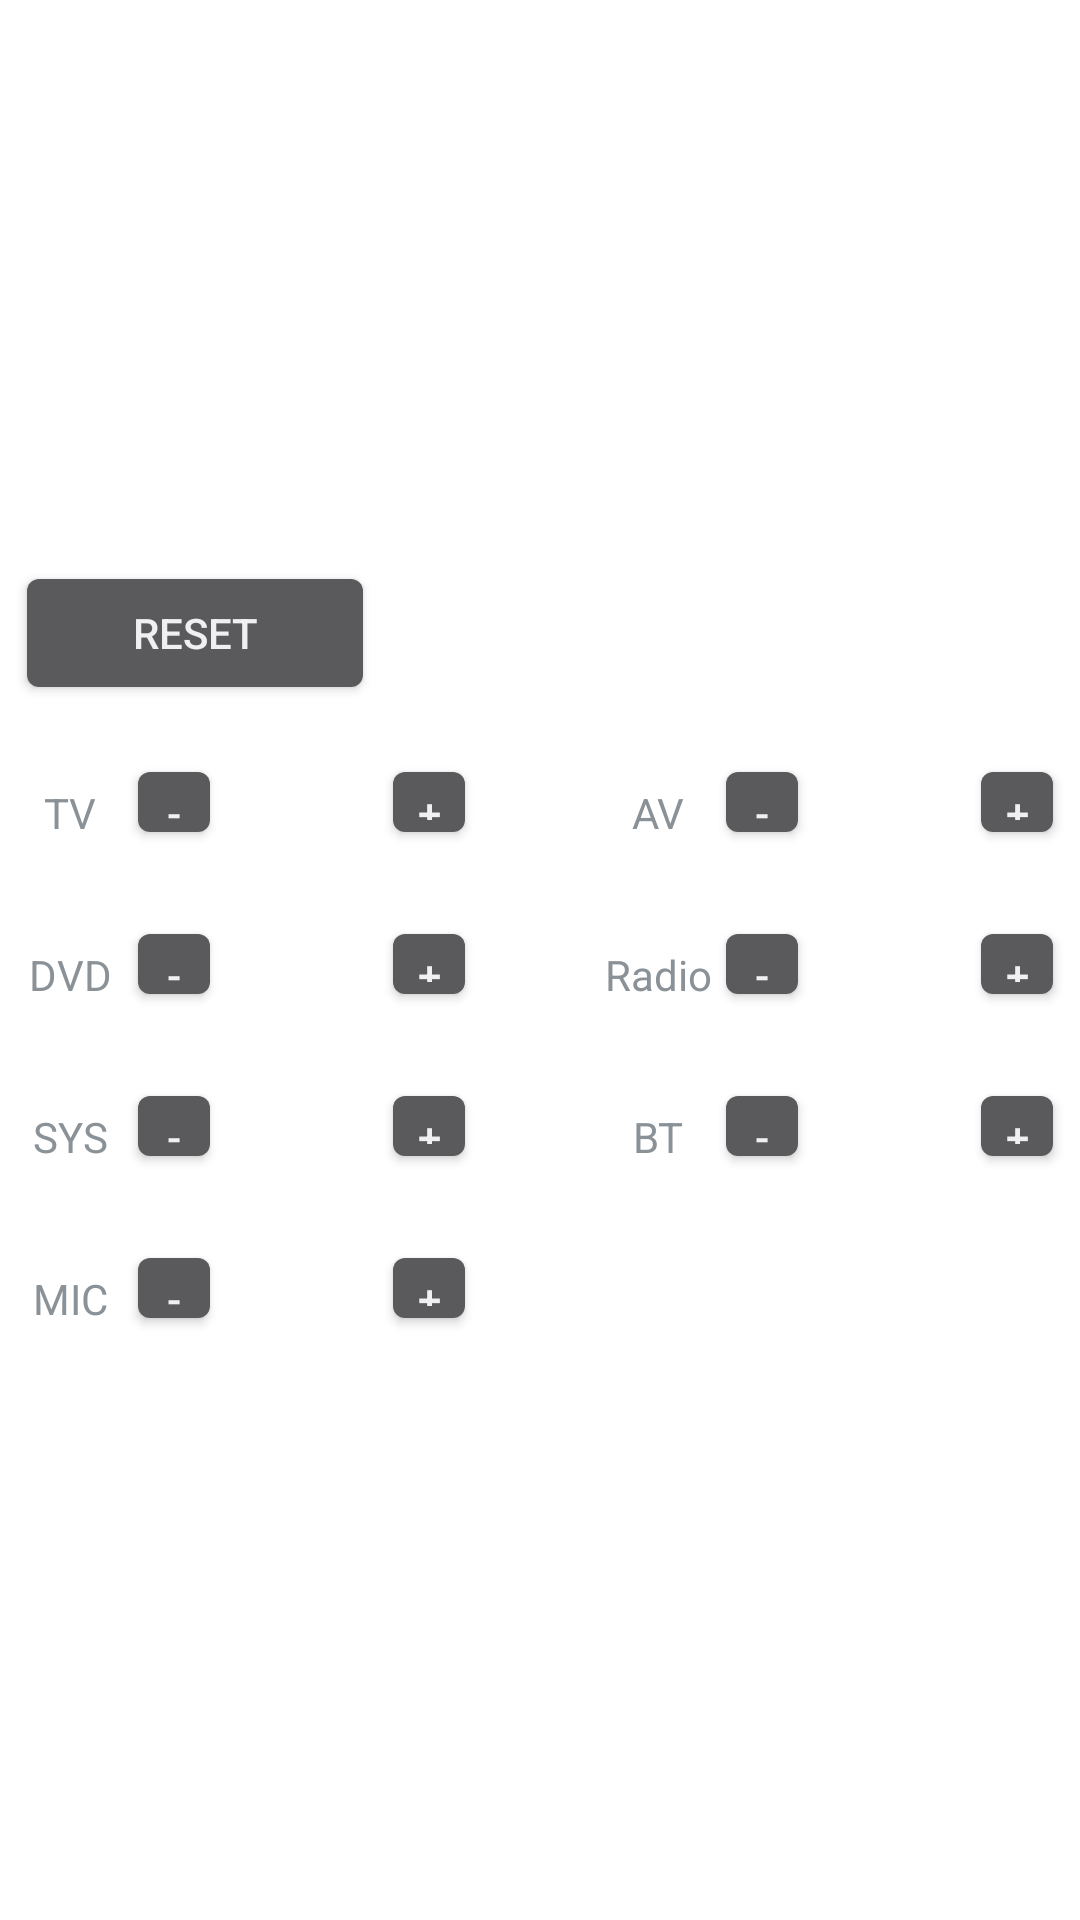

Android layout source for this screen:
<!-- AndroidManifest.xml: application theme TranslucentTheme -->
<!-- res/layout/fragment_factory_audio_channel_gain.xml -->
<?xml version="1.0" encoding="utf-8"?>
<LinearLayout xmlns:android="http://schemas.android.com/apk/res/android"
    android:layout_width="fill_parent"
    android:layout_height="fill_parent"
    android:gravity="center"
    android:layoutDirection="ltr"
    android:orientation="vertical" >
    
    <LinearLayout
        android:layout_width="@dimen/factory_audio_channel_gain_layout_width"
        android:layout_height="wrap_content"
        android:layout_gravity="center|top"
        android:layoutDirection="ltr"
        android:orientation="horizontal" >
        <Button
            android:id="@+id/restore"
            android:layout_width="120.0dip"
            android:layout_height="wrap_content"
            android:text="@string/restore_default" />
	</LinearLayout>
	
    <LinearLayout
        android:layout_width="@dimen/factory_audio_channel_gain_layout_width"
        android:layout_height="wrap_content"
        android:layout_gravity="center|top"
        android:layout_marginTop="16.0dip"
        android:layoutDirection="ltr"
        android:orientation="horizontal" >

        <TextView
            android:layout_width="@dimen/factory_audio_channel_gain_textview_width1"
            android:layout_height="wrap_content"
            android:gravity="center"
            android:text="@string/video_out_tv" />

        <Button
            android:id="@+id/tvsub"
            android:layout_width="@dimen/factory_audio_channel_gain_button_width"
            android:layout_height="@dimen/factory_audio_channel_gain_button_width"
            android:text="@string/radio_dec" />

        <TextView
            android:id="@+id/texttv"
            android:layout_width="@dimen/factory_audio_channel_gain_textview_width2"
            android:layout_height="40.0dip"
            android:gravity="center" />

        <Button
            android:id="@+id/tvadd"
            android:layout_width="@dimen/factory_audio_channel_gain_button_width"
            android:layout_height="@dimen/factory_audio_channel_gain_button_width"
            android:text="@string/radio_inc" />

        <TextView
            android:layout_width="@dimen/factory_audio_channel_gain_textview_width1"
            android:layout_height="wrap_content"
            android:layout_marginLeft="@dimen/factory_audio_channel_gain_textview_marginLeft"
            android:gravity="center"
            android:text="@string/video_out_av" />

        <Button
            android:id="@+id/avinsub"
            android:layout_width="@dimen/factory_audio_channel_gain_button_width"
            android:layout_height="@dimen/factory_audio_channel_gain_button_width"
            android:text="@string/radio_dec" />

        <TextView
            android:id="@+id/textavin"
            android:layout_width="@dimen/factory_audio_channel_gain_textview_width2"
            android:layout_height="40.0dip"
            android:gravity="center" />

        <Button
            android:id="@+id/avinadd"
            android:layout_width="@dimen/factory_audio_channel_gain_button_width"
            android:layout_height="@dimen/factory_audio_channel_gain_button_width"
            android:text="@string/radio_inc" />
    </LinearLayout>

    <LinearLayout
        android:layout_width="@dimen/factory_audio_channel_gain_layout_width"
        android:layout_height="wrap_content"
        android:layout_gravity="center|top"
        android:layout_marginTop="14.0dip"
        android:layoutDirection="ltr"
        android:orientation="horizontal" >

        <TextView
            android:layout_width="@dimen/factory_audio_channel_gain_textview_width1"
            android:layout_height="wrap_content"
            android:gravity="center"
            android:text="@string/video_out_dvd" />

        <Button
            android:id="@+id/dvdsub"
            android:layout_width="@dimen/factory_audio_channel_gain_button_width"
            android:layout_height="@dimen/factory_audio_channel_gain_button_width"
            android:text="@string/radio_dec" />

        <TextView
            android:id="@+id/textdvd"
            android:layout_width="@dimen/factory_audio_channel_gain_textview_width2"
            android:layout_height="40.0dip"
            android:gravity="center" />

        <Button
            android:id="@+id/dvdadd"
            android:layout_width="@dimen/factory_audio_channel_gain_button_width"
            android:layout_height="@dimen/factory_audio_channel_gain_button_width"
            android:text="@string/radio_inc" />

        <TextView
            android:layout_width="@dimen/factory_audio_channel_gain_textview_width1"
            android:layout_height="wrap_content"
            android:layout_marginLeft="@dimen/factory_audio_channel_gain_textview_marginLeft"
            android:gravity="center"
            android:text="@string/radio" />

        <Button
            android:id="@+id/radiosub"
            android:layout_width="@dimen/factory_audio_channel_gain_button_width"
            android:layout_height="@dimen/factory_audio_channel_gain_button_width"
            android:text="@string/radio_dec" />

        <TextView
            android:id="@+id/textradio"
            android:layout_width="@dimen/factory_audio_channel_gain_textview_width2"
            android:layout_height="40.0dip"
            android:gravity="center" />

        <Button
            android:id="@+id/radioadd"
            android:layout_width="@dimen/factory_audio_channel_gain_button_width"
            android:layout_height="@dimen/factory_audio_channel_gain_button_width"
            android:text="@string/radio_inc" />
    </LinearLayout>

    <LinearLayout
        android:layout_width="@dimen/factory_audio_channel_gain_layout_width"
        android:layout_height="wrap_content"
        android:layout_gravity="center|top"
        android:layout_marginTop="14.0dip"
        android:layoutDirection="ltr"
        android:orientation="horizontal" >

        <TextView
            android:layout_width="@dimen/factory_audio_channel_gain_textview_width1"
            android:layout_height="wrap_content"
            android:gravity="center"
            android:text="@string/system" />

        <Button
            android:id="@+id/systemsub"
            android:layout_width="@dimen/factory_audio_channel_gain_button_width"
            android:layout_height="@dimen/factory_audio_channel_gain_button_width"
            android:text="@string/radio_dec" />

        <TextView
            android:id="@+id/textsystem"
            android:layout_width="@dimen/factory_audio_channel_gain_textview_width2"
            android:layout_height="40.0dip"
            android:gravity="center" />

        <Button
            android:id="@+id/systemadd"
            android:layout_width="@dimen/factory_audio_channel_gain_button_width"
            android:layout_height="@dimen/factory_audio_channel_gain_button_width"
            android:text="@string/radio_inc" />

        <TextView
            android:layout_width="@dimen/factory_audio_channel_gain_textview_width1"
            android:layout_height="wrap_content"
            android:layout_marginLeft="@dimen/factory_audio_channel_gain_textview_marginLeft"
            android:gravity="center"
            android:text="@string/key_bt" />

        <Button
            android:id="@+id/bluetoothsub"
            android:layout_width="@dimen/factory_audio_channel_gain_button_width"
            android:layout_height="@dimen/factory_audio_channel_gain_button_width"
            android:text="@string/radio_dec" />

        <TextView
            android:id="@+id/textbluetooth"
            android:layout_width="@dimen/factory_audio_channel_gain_textview_width2"
            android:layout_height="40.0dip"
            android:gravity="center" />

        <Button
            android:id="@+id/bluetoothadd"
            android:layout_width="@dimen/factory_audio_channel_gain_button_width"
            android:layout_height="@dimen/factory_audio_channel_gain_button_width"
            android:text="@string/radio_inc" />
    </LinearLayout>

    <LinearLayout
        android:layout_width="@dimen/factory_audio_channel_gain_layout_width"
        android:layout_height="wrap_content"
        android:layout_gravity="center|top"
        android:layout_marginTop="14.0dip"
        android:layoutDirection="ltr"
        android:visibility="visible"
        android:orientation="horizontal" >

        <TextView
            android:layout_width="@dimen/factory_audio_channel_gain_textview_width1"
            android:layout_height="wrap_content"
            android:gravity="center"
            android:text="MIC" />

        <Button
            android:id="@+id/micsub"
            android:layout_width="@dimen/factory_audio_channel_gain_button_width"
            android:layout_height="@dimen/factory_audio_channel_gain_button_width"
            android:text="@string/radio_dec" />

        <TextView
            android:id="@+id/textmic"
            android:layout_width="@dimen/factory_audio_channel_gain_textview_width2"
            android:layout_height="40.0dip"
            android:gravity="center" />

        <Button
            android:id="@+id/micadd"
            android:layout_width="@dimen/factory_audio_channel_gain_button_width"
            android:layout_height="@dimen/factory_audio_channel_gain_button_width"
            android:text="@string/radio_inc" />
    </LinearLayout>

</LinearLayout>
<!-- resources referenced by this layout -->
<resources>
  <dimen name="factory_audio_channel_gain_button_width">40.0dip</dimen>
  <dimen name="factory_audio_channel_gain_layout_width">440.0dip</dimen>
  <dimen name="factory_audio_channel_gain_textview_marginLeft">53.0dip</dimen>
  <dimen name="factory_audio_channel_gain_textview_width1">46.0dip</dimen>
  <dimen name="factory_audio_channel_gain_textview_width2">66.0dip</dimen>
  <string name="key_bt">BT</string>
  <string name="radio">Radio</string>
  <string name="radio_dec">-</string>
  <string name="radio_inc">+</string>
  <string name="restore_default">Reset</string>
  <string name="system">SYS</string>
  <string name="video_out_av">AV</string>
  <string name="video_out_dvd">DVD</string>
  <string name="video_out_tv">TV</string>
  <style name="TranslucentTheme" parent="@android:style/Theme.DeviceDefault.Wallpaper.NoTitleBar">
  
          
          <item name="android:windowContentOverlay">@null</item>
          <item name="android:windowTranslucentStatus">true</item>
          <item name="android:windowTranslucentNavigation">true</item>
          
          
  
  
  
      </style>
</resources>
